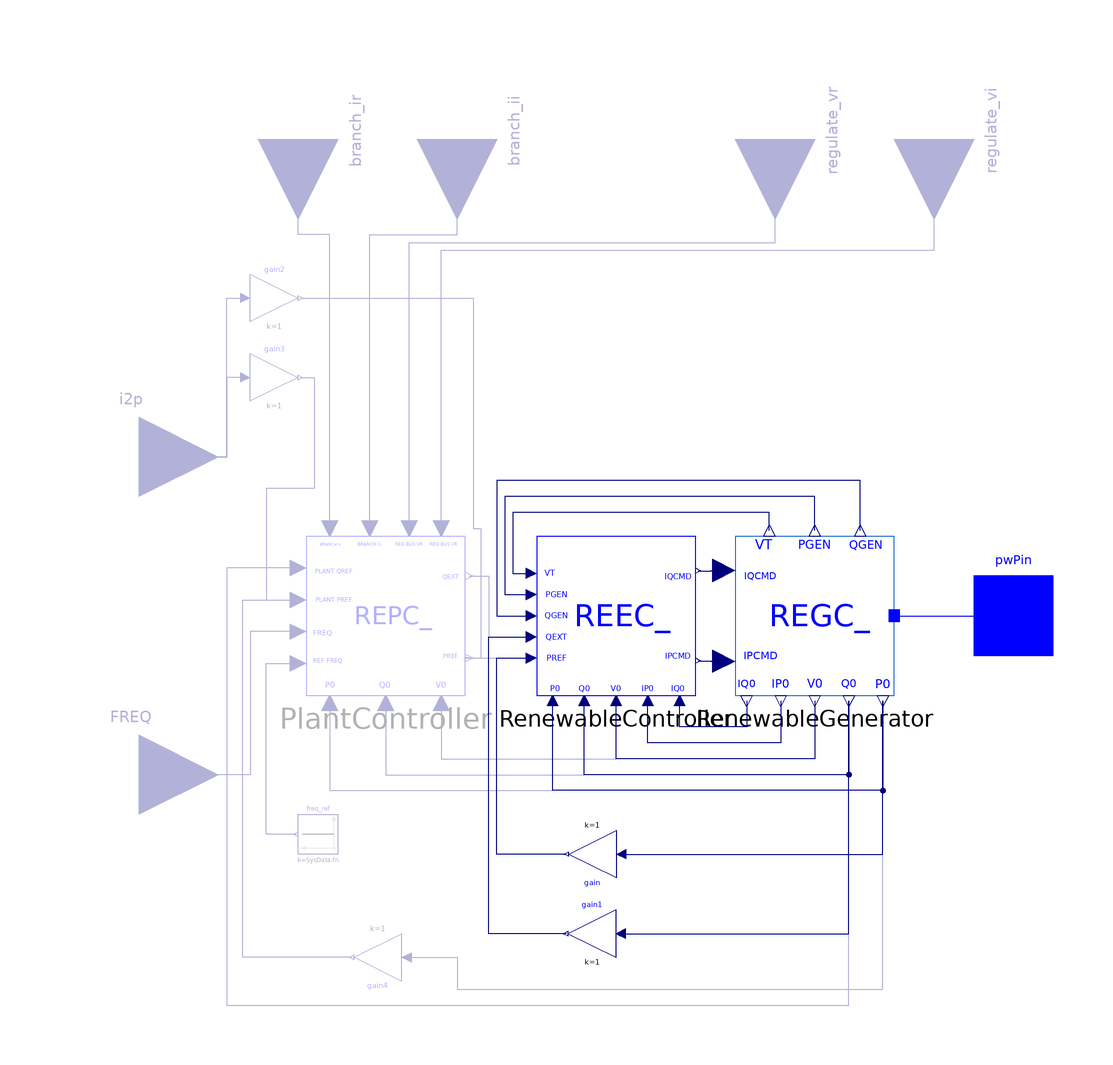

The component connection diagram of the Modelica model below, drawn from its own Placement and Line annotations.

model PV "Framework for a photovoltaic plant including controllers"
parameter OpenRESV.Types.ApparentPower M_b=RenewableGenerator.SysData.S_b
    "Machine base power" annotation (Dialog(group="Power flow data"));
extends OpenRESV.Electrical.Essentials.pfComponent(
    final enablefn=false,
    final enableV_b=false,
    final enableangle_0=true,
    final enablev_0=true,
    final enableQ_0=true,
    final enableP_0=true,
    final enabledisplayPF=true,
    final enableS_b=true);

  // Parameters for selection
  parameter Integer QFunctionality = 0 "BESS Reactive Power Control Options" annotation (Dialog(group= "Reactive Power Control Options"), choices(choice=0 "Constant local PF control", choice=1 "Constant local Q control", choice=2 "Local V control", choice=3 "Local coordinated V/Q control", choice=4 "Plant level Q control", choice=5 "Plant level V control", choice=6 "Plant level Q control + local coordinated V/Q control", choice=7 "Plant level V control + local coordinated V/Q control"));
  parameter Integer PFunctionality = 0 "BESS Real Power Control Options" annotation (Dialog(group= "Active Power Control Options", enable=(QFunctionality >=4)), choices(choice=0 "No governor response", choice=1 "Governor response with up and down regulation"));

  // Irradiance to Power parameter selection
  parameter Boolean Irr2Pow = false "Irradiance to Power Options" annotation (Dialog(group= "Irradiance to Power Add-On Capability"));
  replaceable
    OpenRESV.Electrical.Renewables.PSSE.InverterInterface.BaseClasses.BaseREGC
    RenewableGenerator(
    M_b=M_b,
    P_0=P_0,
    Q_0=Q_0,
    v_0=v_0,
    angle_0=angle_0) annotation (choicesAllMatching=true, Placement(
        transformation(extent={{30,-20},{70,20}})));
  replaceable
    OpenRESV.Electrical.Renewables.PSSE.ElectricalController.BaseClasses.BaseREECB
    RenewableController(
    pfflag=pfflag,
    vflag=vflag,
    qflag=qflag,
    pqflag=false) annotation (choicesAllMatching=true, Placement(
        transformation(extent={{-20,-20},{20,20}})));
  OpenRESV.Interfaces.PwPin pwPin
    annotation (Placement(transformation(extent={{90,-10},{110,10}})));
  replaceable
    OpenRESV.Electrical.Renewables.PSSE.PlantController.BaseClasses.BaseREPC
    PlantController(
    M_b=M_b,
    P_0=P_0,
    Q_0=Q_0,
    v_0=v_0,
    angle_0=angle_0,
    fflag=fflag,
    refflag=refflag) if QFunctionality >= 4 annotation (
      choicesAllMatching=true, Placement(transformation(extent={{-78,-20},
            {-38,20}})));
  Modelica.Blocks.Math.Gain gain(k=1)
                                 if QFunctionality < 4 and not Irr2Pow
    annotation (Placement(transformation(
        extent={{-6,-6},{6,6}},
        rotation=180,
        origin={-6,-60})));
  Modelica.Blocks.Math.Gain gain1(k=1)
                                  if QFunctionality < 4
    annotation (Placement(transformation(
        extent={{-6,6},{6,-6}},
        rotation=180,
        origin={-6,-80})));
  Modelica.Blocks.Sources.Constant freq_ref(k=SysData.fn) if QFunctionality >= 4
    annotation (Placement(transformation(extent={{-70,-60},{-80,-50}})));
  Modelica.Blocks.Interfaces.RealInput FREQ if QFunctionality >= 4
    "Connection Point Frequency"
    annotation (Placement(transformation(extent={{-140,-60},{-100,-20}}),
        iconTransformation(extent={{-140,-60},{-100,-20}})));

  Modelica.Blocks.Interfaces.RealInput branch_ir if QFunctionality >= 4 "Measured Branch Real Current"
    annotation (Placement(transformation(
        extent={{-20,-20},{20,20}},
        rotation=270,
        origin={-80,120}),iconTransformation(
        extent={{-20,-20},{20,20}},
        rotation=90,
        origin={60,-100})));
  Modelica.Blocks.Interfaces.RealInput branch_ii if QFunctionality >= 4 "Measured Branch Imaginary Current"
    annotation (Placement(transformation(
        extent={{-20,-20},{20,20}},
        rotation=270,
        origin={-40,120}),iconTransformation(
        extent={{-20,-20},{20,20}},
        rotation=90,
        origin={-60,-100})));
  Modelica.Blocks.Interfaces.RealInput regulate_vr if QFunctionality >= 4 "Regulated Branch Real Voltage"
    annotation (Placement(transformation(
        extent={{-20,-20},{20,20}},
        rotation=270,
        origin={40,120}),iconTransformation(
        extent={{-20,-20},{20,20}},
        rotation=270,
        origin={-60,100})));
  Modelica.Blocks.Interfaces.RealInput regulate_vi if QFunctionality >= 4 "Regulated Branch Imaginary Voltage"
    annotation (Placement(transformation(
        extent={{-20,-20},{20,20}},
        rotation=270,
        origin={80,120}),iconTransformation(
        extent={{-20,-20},{20,20}},
        rotation=270,
        origin={60,100})));
  Modelica.Blocks.Interfaces.RealInput i2p if Irr2Pow
    "Irradiance to Power input" annotation (Placement(transformation(extent={{-140,
            20},{-100,60}}), iconTransformation(extent={{-140,20},{-100,60}})));
  Modelica.Blocks.Math.Gain gain2(k=1)
                                 if Irr2Pow and QFunctionality < 4
    annotation (Placement(transformation(
        extent={{-6,-6},{6,6}},
        rotation=0,
        origin={-86,80})));
  Modelica.Blocks.Math.Gain gain3(k=1)
                                 if Irr2Pow and QFunctionality >= 4
    annotation (Placement(transformation(
        extent={{-6,-6},{6,6}},
        rotation=0,
        origin={-86,60})));
  Modelica.Blocks.Math.Gain gain4(k=1)
                                 if QFunctionality >= 4 and not Irr2Pow
    annotation (Placement(transformation(
        extent={{-6,-6},{6,6}},
        rotation=180,
        origin={-60,-86})));
protected
      parameter Boolean pfflag = (if QFunctionality == 0 then true else false);
      parameter Boolean vflag = (if QFunctionality == 3 or QFunctionality == 6 or QFunctionality == 7 then true else false);
      parameter Boolean qflag = (if QFunctionality == 2 or QFunctionality == 3 or QFunctionality == 6 or QFunctionality == 7 then true else false);
      parameter Boolean refflag = (if QFunctionality == 5 or QFunctionality == 7 then true else false);
      parameter Boolean fflag = (if PFunctionality == 1 then true else false);
equation
  connect(RenewableController.Iqcmd, RenewableGenerator.Iqcmd)
    annotation (Line(points={{20.6667,11.3333},{23.9048,11.3333},{23.9048,
          11.4286},{27.1429,11.4286}},                   color={0,0,127}));
  connect(RenewableGenerator.IQ0, RenewableController.iq0) annotation (Line(
        points={{32.8571,-21.4286},{32.8571,-28},{16,-28},{16,-21.3333}},
        color={0,0,127}));
  connect(RenewableGenerator.IP0, RenewableController.ip0) annotation (Line(
        points={{41.4286,-21.4286},{41.4286,-32},{8,-32},{8,-21.3333}}, color=
         {0,0,127}));
  connect(RenewableGenerator.V_0, RenewableController.v0) annotation (Line(
        points={{50,-21.4286},{50,-36},{0,-36},{0,-21.3333}}, color={0,0,127}));
  connect(RenewableGenerator.q_0, RenewableController.q0) annotation (Line(
        points={{58.5714,-21.4286},{58.5714,-40},{-8,-40},{-8,-21.3333}},
                                                                        color={0,
          0,127}));
  connect(RenewableGenerator.p_0, RenewableController.p0) annotation (Line(
        points={{67.1429,-21.4286},{67.1429,-44},{-16,-44},{-16,-21.3333}},
        color={0,0,127}));
  connect(RenewableGenerator.V_t, RenewableController.Vt) annotation (Line(
        points={{38.5714,21.4286},{38.5714,26},{-26,26},{-26,10.6667},{-21.3333,
          10.6667}}, color={0,0,127}));
  connect(RenewableGenerator.Pgen, RenewableController.Pe) annotation (Line(
        points={{50,21.4286},{50,30},{-28,30},{-28,5.33333},{-21.3333,5.33333}},
        color={0,0,127}));
  connect(RenewableGenerator.Qgen, RenewableController.Qgen) annotation (Line(
        points={{61.4286,21.4286},{61.4286,34},{-30,34},{-30,0},{-21.3333,0}},
        color={0,0,127}));
  connect(PlantController.Qext, RenewableController.Qext) annotation (Line(
        points={{-37,10},{-32,10},{-32,-5.33333},{-21.3333,-5.33333}}, color={0,
          0,127}));
  connect(PlantController.Pref, RenewableController.Pref) annotation (Line(
        points={{-37,-10.6},{-38,-10.6},{-38,-10.6667},{-21.3333,-10.6667}},
                                                                         color={
          0,0,127}));
  connect(PlantController.p0, RenewableController.p0) annotation (Line(points={{-72,-22},
          {-72,-44},{-16,-44},{-16,-21.3333}},                    color={0,0,127}));
  connect(PlantController.v0, RenewableController.v0) annotation (Line(points={{-44,-22},
          {-44,-36},{0,-36},{0,-21.3333}},          color={0,0,127}));
  connect(PlantController.q0, RenewableController.q0) annotation (Line(points={{-58,-22},
          {-58,-40},{-8,-40},{-8,-21.3333}},          color={0,0,127}));
  connect(gain.u, RenewableGenerator.p_0) annotation (Line(points={{1.2,-60},{
          67.1429,-60},{67.1429,-21.4286}},
                                    color={0,0,127}));
  connect(gain1.y, RenewableController.Qext) annotation (Line(points={{-12.6,
          -80},{-32,-80},{-32,-5.33333},{-21.3333,-5.33333}},
                                                         color={0,0,127}));
  connect(gain.y, RenewableController.Pref) annotation (Line(points={{-12.6,-60},
          {-30,-60},{-30,-10.6667},{-21.3333,-10.6667}}, color={0,0,127}));
  connect(gain1.u, RenewableGenerator.q_0) annotation (Line(points={{1.2,-80},{
          58.5714,-80},{58.5714,-21.4286}},
                                    color={0,0,127}));
  connect(freq_ref.y, PlantController.Freq_ref) annotation (Line(points={{-80.5,
          -55},{-88,-55},{-88,-12},{-80,-12}}, color={0,0,127}));
  connect(PlantController.Qref, RenewableGenerator.q_0) annotation (Line(points={{-80,12},
          {-98,12},{-98,-98},{58.5714,-98},{58.5714,-21.4286}},          color={
          0,0,127}));
  connect(RenewableGenerator.p, pwPin)
    annotation (Line(points={{70,0},{100,0}}, color={0,0,255}));
  connect(PlantController.Freq, FREQ) annotation (Line(points={{-80,-4},{-92,-4},
          {-92,-40},{-120,-40}},
                             color={0,0,127}));
  connect(PlantController.branch_ii, branch_ii) annotation (Line(points={{-62,22},{-62,96},{-40,96},{-40,120}},
                                           color={0,0,127}));
  connect(PlantController.branch_ir, branch_ir) annotation (Line(points={{-72,22},{-72,96},{-80,96},{-80,120}},
                                           color={0,0,127}));
  connect(PlantController.regulate_vr, regulate_vr) annotation (Line(points={{-52,22},{-52,94},{40,94},{40,120}},
                                         color={0,0,127}));
  connect(PlantController.regulate_vi, regulate_vi) annotation (Line(points={{-44,22},{-44,92},{80,92},{80,120}},
                                         color={0,0,127}));
  connect(RenewableController.Ipcmd, RenewableGenerator.Ipcmd) annotation (Line(points={{20.6667,
          -11.3333},{23.9048,-11.3333},{23.9048,-11.4286},{27.1429,-11.4286}},                                                                                        color={0,0,127}));
  connect(i2p, gain2.u)
    annotation (Line(points={{-120,40},{-98,40},{-98,80},{-93.2,80}},
                                                    color={0,0,127}));
  connect(gain2.y, RenewableController.Pref) annotation (Line(points={{-79.4,80},
          {-36,80},{-36,22},{-34,22},{-34,-10.6667},{-21.3333,-10.6667}},
                                                                  color={0,0,127}));
  connect(gain3.u, i2p) annotation (Line(points={{-93.2,60},{-98,60},{-98,40},{-120,
          40}}, color={0,0,127}));
  connect(gain4.u, RenewableGenerator.p_0) annotation (Line(points={{-52.8,-86},
          {-40,-86},{-40,-94},{67.1429,-94},{67.1429,-21.4286}}, color={0,0,127}));
  connect(gain4.y, PlantController.Plant_pref) annotation (Line(points={{-66.6,-86},
          {-94,-86},{-94,4},{-80,4}}, color={0,0,127}));
  connect(gain3.y, PlantController.Plant_pref) annotation (Line(points={{-79.4,60},
          {-76,60},{-76,32},{-88,32},{-88,4},{-80,4}}, color={0,0,127}));
  annotation (Icon(graphics={      Ellipse(
          extent={{-100,100},{100,-100}},
          lineColor={0,0,0},
          fillColor={255,255,170},
          fillPattern=FillPattern.Solid),
                         Text(
          extent={{-40,20},{40,-20}},
          lineColor={0,0,0},
          textString="%name"), Line(
          points={{-20,20},{-44,42},{-66,32},{-80,0}},
          color={0,0,0},
          smooth=Smooth.Bezier), Line(
          points={{20,-20},{44,-42},{66,-32},{80,0}},
          color={0,0,0},
          smooth=Smooth.Bezier)}),
    Documentation(info="<html>
   <p>
      This model is meant as a simple framework to create a photovoltaic power plant that consists of:
   </p>
   <ul>
      <li>Generator/Converter</li>
      <li>Electrical Controller</li>
      <li>Plant Controller</li>
   </ul>
   <p>
      The type of each can be selected via a drop down list where also
      a deactivation is provided (normally via feed through).
   </p>
   <p>
      The type of control configuration can also be selected via drop down list.
   </p>
</html>"));
end PV;